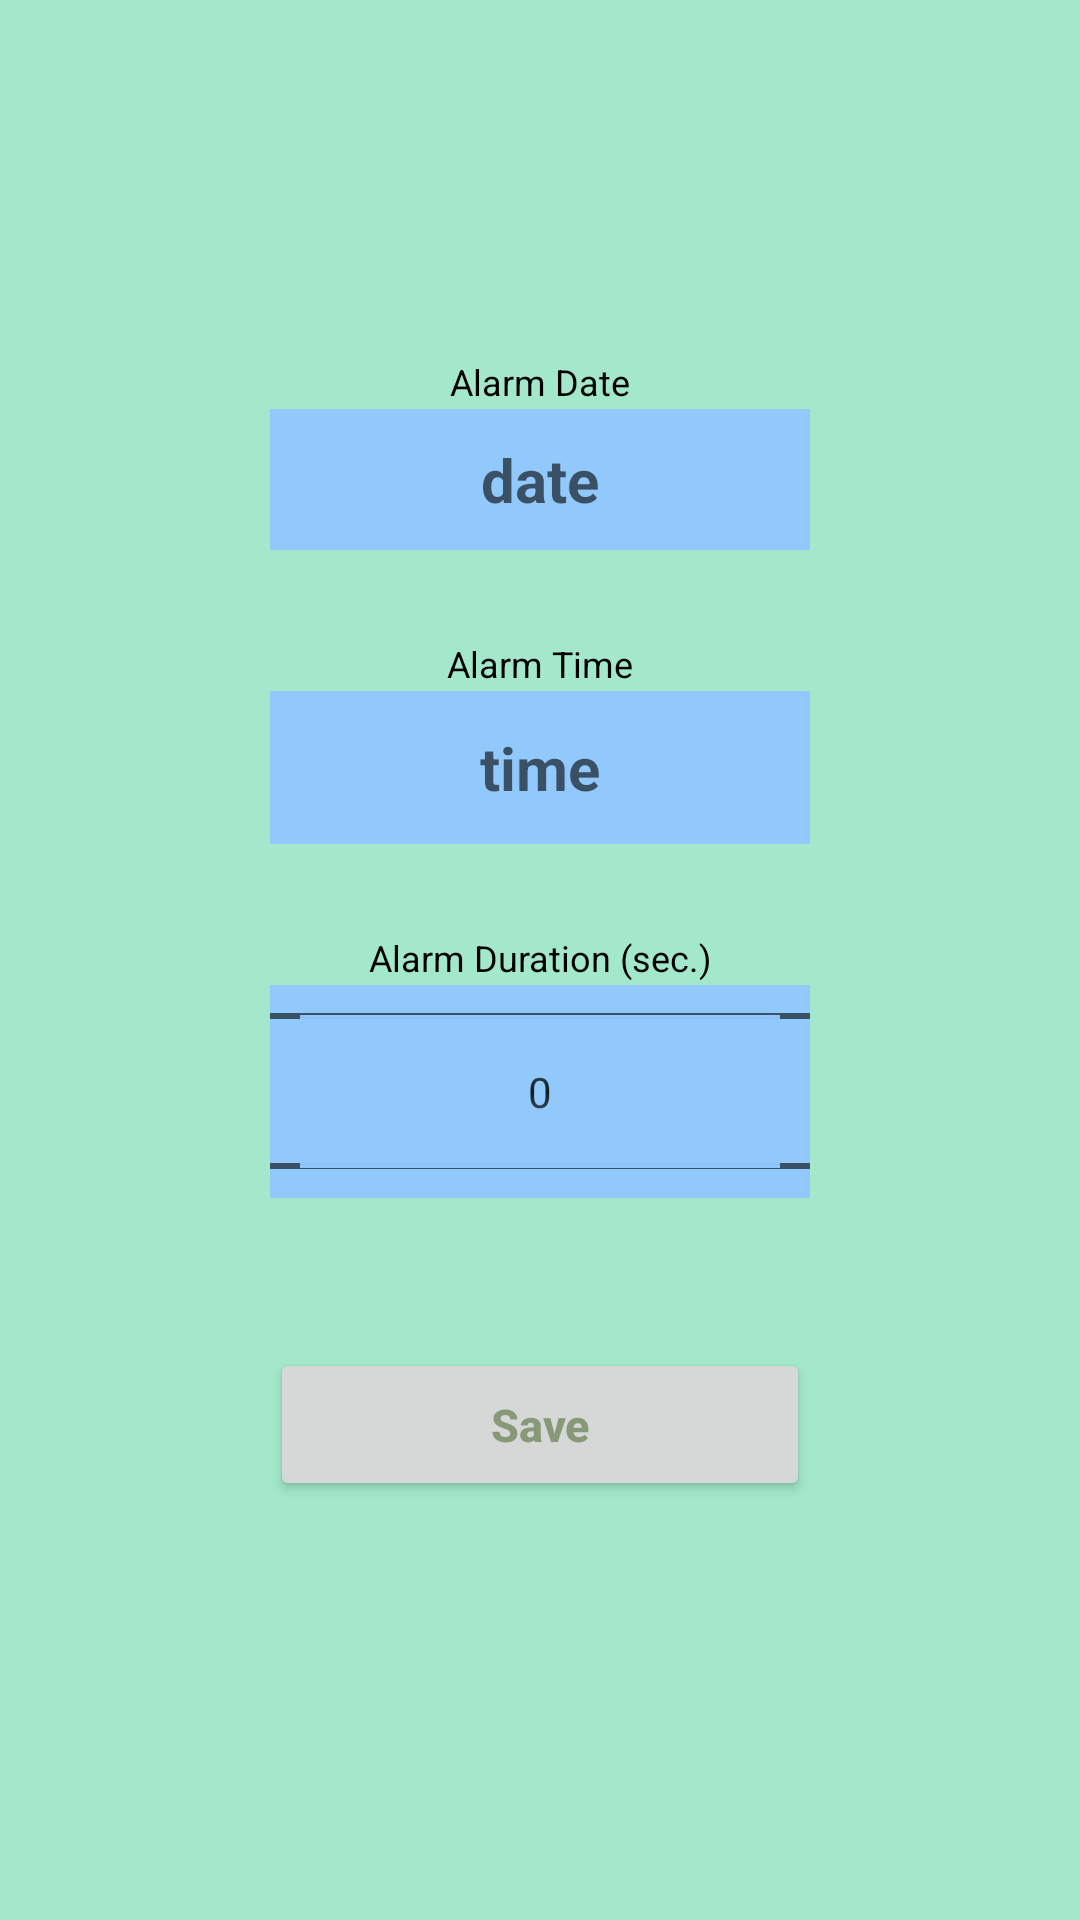

Layout XML and referenced resources for this Android screen:
<!-- AndroidManifest.xml: application theme Theme.DosAlarm -->
<!-- res/layout/add_alarm_screen.xml -->
<?xml version="1.0" encoding="utf-8"?>
<LinearLayout
    xmlns:android="http://schemas.android.com/apk/res/android"
    android:layout_width="fill_parent"
    android:layout_height="fill_parent"
    android:textAlignment="center"
    android:gravity="center"
    android:background="@color/light_green"
    android:orientation="vertical">

    <TextView
        android:id="@+id/alarmDateText"
        android:layout_width="180dp"
        android:layout_height="20dp"
        android:layout_margin="1sp"
        android:gravity="bottom|center"
        android:hint="@string/alarm_date_label"
        android:text="@string/alarm_date_label"
        android:textColor="@color/black"
        android:textSize="12sp"
        android:textStyle="normal" />

    <TextView
        android:id="@+id/selectDateText"
        android:layout_width="180dp"
        android:layout_height="wrap_content"
        android:layout_marginBottom="25sp"
        android:layout_marginTop="0sp"
        android:background="@color/light_blue"
        android:gravity="center"
        android:hint="date"
        android:inputType="none"
        android:padding="10dp"
        android:textColor="@color/black"
        android:textSize="20sp"
        android:textStyle="bold" />

    <TextView
        android:id="@+id/alarmTimeText"
        android:layout_width="180dp"
        android:layout_height="20dp"
        android:layout_margin="1sp"
        android:gravity="bottom|center"
        android:hint="@string/alarm_time_label"
        android:text="@string/alarm_time_label"
        android:textColor="@color/black"
        android:textSize="12sp"
        android:textStyle="normal" />

    <TextView
        android:id="@+id/selectTimeText"
        android:layout_width="180dp"
        android:layout_height="51dp"
        android:layout_marginBottom="25sp"
        android:layout_marginTop="0sp"
        android:background="@color/light_blue"
        android:gravity="center"
        android:hint="time"
        android:inputType="none"
        android:padding="10dp"
        android:textColor="@color/black"
        android:textSize="20sp"
        android:textStyle="bold" />

    <TextView
        android:id="@+id/alarmDurationText"
        android:layout_width="180dp"
        android:layout_height="20dp"
        android:layout_margin="1sp"
        android:gravity="bottom|center"
        android:hint="Alarm Duration"
        android:text="@string/alarm_duration_label"
        android:textColor="@color/black"
        android:textSize="12sp"
        android:textStyle="normal" />

    <NumberPicker
        android:id="@+id/numberPicker"
        android:background="@color/light_blue"
        android:padding="10dp"
        android:textSize="20sp"
        android:textColor="@color/black"
        android:layout_width="180dp"
        android:layout_marginBottom="25sp"
        android:layout_marginTop="0sp"
        android:layout_height="71dp"/>

    <Button
        android:id="@+id/addAlarmOk"
        android:layout_width="180dp"
        android:layout_height="51dp"
        android:padding="10dp"
        android:text="@string/save"
        android:textAllCaps="false"
        android:textColor="#897"
        android:textSize="15sp"
        android:textStyle="bold"
        android:layout_margin="25sp"
        android:drawableRight="@drawable/save_icon"/>
</LinearLayout>
<!-- resources referenced by this layout -->
<resources>
  <color name="black">#FF000000</color>
  <color name="light_blue">#92c9fd</color>
  <color name="light_green">#a3e8ca</color>
  <string name="alarm_date_label">Alarm Date</string>
  <string name="alarm_duration_label">Alarm Duration (sec.)</string>
  <string name="alarm_time_label">Alarm Time</string>
  <string name="save">Save</string>
  <style name="Theme.DosAlarm" parent="Theme.AppCompat.Light">
          
          <item name="colorPrimary">@color/purple_200</item>
          <item name="colorPrimaryVariant">@color/purple_700</item>
          <item name="colorOnPrimary">@color/purple_700</item>
          
          <item name="colorSecondary">@color/purple_700</item>
          <item name="colorSecondaryVariant">@color/purple_700</item>
          <item name="colorOnSecondary">@color/purple_700</item>
          
          <item name="android:statusBarColor">@color/purple_700</item>
          
      </style>
  <color name="purple_200">#FFBB86FC</color>
  <color name="purple_700">#FF3700B3</color>
</resources>
